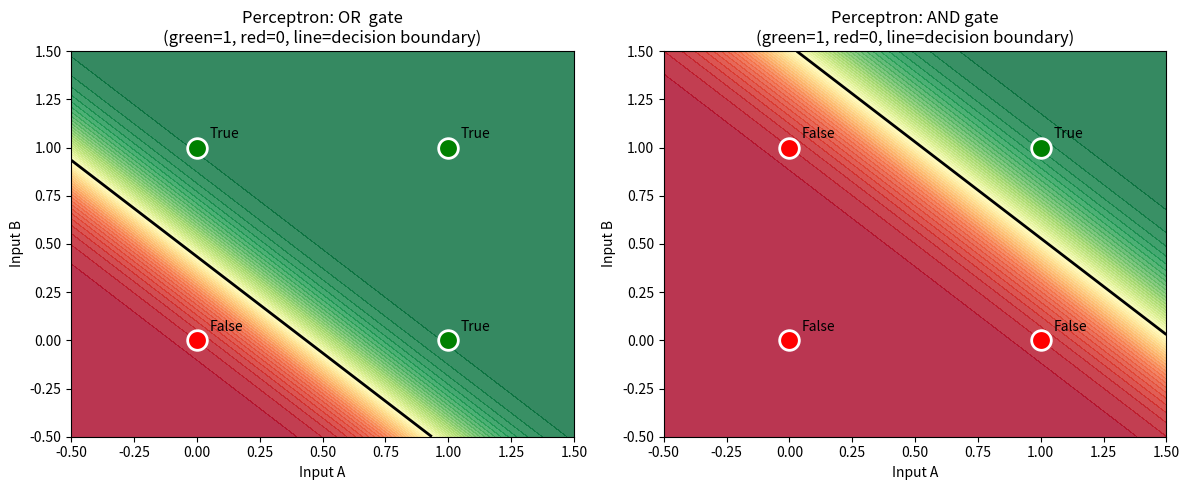

The script that saved this image:
# ==============================================================================
# 03 — The Perceptron (a Single Artificial Neuron)
# ==============================================================================
# In 02 we predicted a number. Now we want to predict a category: yes / no.
#
# The perceptron is the building block of all neural networks.
# It was inspired by how a biological neuron works:
#
#   inputs → multiply by weights → sum → activation → output
#
# Think of it as a weighted vote:
#   - Each input has a weight (how important is this signal?).
#   - Add all weighted inputs together.
#   - If the total is above a threshold → fire (output 1), else → don't (output 0).
#
# NEW concept: sigmoid activation function
#   Instead of a hard 0/1, we use sigmoid to get a smooth probability (0 to 1).
#   sigmoid(x) = 1 / (1 + e^(-x))
# ==============================================================================

import numpy as np
import matplotlib.pyplot as plt

# --- Sigmoid: squashes any number into (0, 1) ---
def sigmoid(x):
    return 1 / (1 + np.exp(-x))

def sigmoid_derivative(x):
    s = sigmoid(x)
    return s * (1 - s)

# ==============================================================================
# TASK 1: Learn the OR gate
# Input: two bits (0 or 1)
# Output: 1 if EITHER input is 1, else 0
# ==============================================================================

# All possible inputs and expected outputs for OR
X = np.array([[0, 0],
              [0, 1],
              [1, 0],
              [1, 1]])

y_or = np.array([0, 1, 1, 1])  # OR truth table

# Initialise weights and bias randomly
np.random.seed(0)
w = np.random.randn(2) * 0.1   # one weight per input
b = 0.0                         # bias (shifts the threshold)

learning_rate = 0.5
loss_history_or = []

print("Learning the OR gate...")
for step in range(1000):
    # Forward pass: compute prediction
    z = X @ w + b           # weighted sum  (shape: [4])
    y_hat = sigmoid(z)      # apply sigmoid → probability

    # Loss: Binary Cross-Entropy (standard loss for yes/no problems)
    # BCE = -mean(y*log(ŷ) + (1-y)*log(1-ŷ))
    loss = -np.mean(y_or * np.log(y_hat + 1e-9) + (1 - y_or) * np.log(1 - y_hat + 1e-9))
    loss_history_or.append(loss)

    # Backward pass: gradients
    error = y_hat - y_or             # shape [4]
    grad_w = X.T @ error / len(X)    # shape [2]
    grad_b = error.mean()

    w -= learning_rate * grad_w
    b -= learning_rate * grad_b

print("Done! Final predictions:")
for i, (inputs, expected) in enumerate(zip(X, y_or)):
    pred = sigmoid(inputs @ w + b)
    print(f"  {inputs[0]} OR {inputs[1]} = {pred:.3f}  (expected {expected})")

# ==============================================================================
# TASK 2: Learn the AND gate  (just change the labels)
# ==============================================================================

y_and = np.array([0, 0, 0, 1])  # AND truth table

np.random.seed(0)
w2 = np.random.randn(2) * 0.1
b2 = 0.0

for _ in range(1000):
    z = X @ w2 + b2
    y_hat = sigmoid(z)
    error = y_hat - y_and
    w2 -= learning_rate * (X.T @ error / len(X))
    b2 -= learning_rate * error.mean()

print("\nFinal predictions for AND:")
for inputs, expected in zip(X, y_and):
    pred = sigmoid(inputs @ w2 + b2)
    print(f"  {inputs[0]} AND {inputs[1]} = {pred:.3f}  (expected {expected})")

# --- Visualise the decision boundary ---
fig, axes = plt.subplots(1, 2, figsize=(12, 5))

for ax, (w_p, b_p, y_truth, title) in zip(axes, [
    (w,  b,  y_or,  "OR  gate"),
    (w2, b2, y_and, "AND gate"),
]):
    # Draw background: what does the perceptron predict for every point?
    xx, yy = np.meshgrid(np.linspace(-0.5, 1.5, 200), np.linspace(-0.5, 1.5, 200))
    grid = np.c_[xx.ravel(), yy.ravel()]
    probs = sigmoid(grid @ w_p + b_p).reshape(xx.shape)
    ax.contourf(xx, yy, probs, levels=50, cmap="RdYlGn", alpha=0.8)
    ax.contour(xx, yy, probs, levels=[0.5], colors="black", linewidths=2)

    # Draw data points
    for inputs, label in zip(X, y_truth):
        color = "green" if label == 1 else "red"
        ax.scatter(*inputs, color=color, s=200, zorder=5, edgecolors="white", linewidths=2)
        ax.text(inputs[0] + 0.05, inputs[1] + 0.05, f"{'True' if label else 'False'}")

    ax.set_xlim(-0.5, 1.5)
    ax.set_ylim(-0.5, 1.5)
    ax.set_xlabel("Input A")
    ax.set_ylabel("Input B")
    ax.set_title(f"Perceptron: {title}\n(green=1, red=0, line=decision boundary)")

plt.tight_layout()
plt.savefig("03_output.png", dpi=120)
plt.show()
print("\nPlot saved to 03_output.png")

# ------------------------------------------------------------------------------
# KEY LESSON
# ------------------------------------------------------------------------------
# A single perceptron can only separate data with a STRAIGHT LINE.
# OR and AND are linearly separable → the perceptron learns them easily.
#
# But what about XOR?
#   0 XOR 0 = 0     0 XOR 1 = 1
#   1 XOR 0 = 1     1 XOR 1 = 0
#
# No single straight line can separate the 1s from the 0s in XOR.
# A single neuron CANNOT learn XOR. We need multiple neurons (layers).
# → See 04_neural_net_scratch.py
# ------------------------------------------------------------------------------
